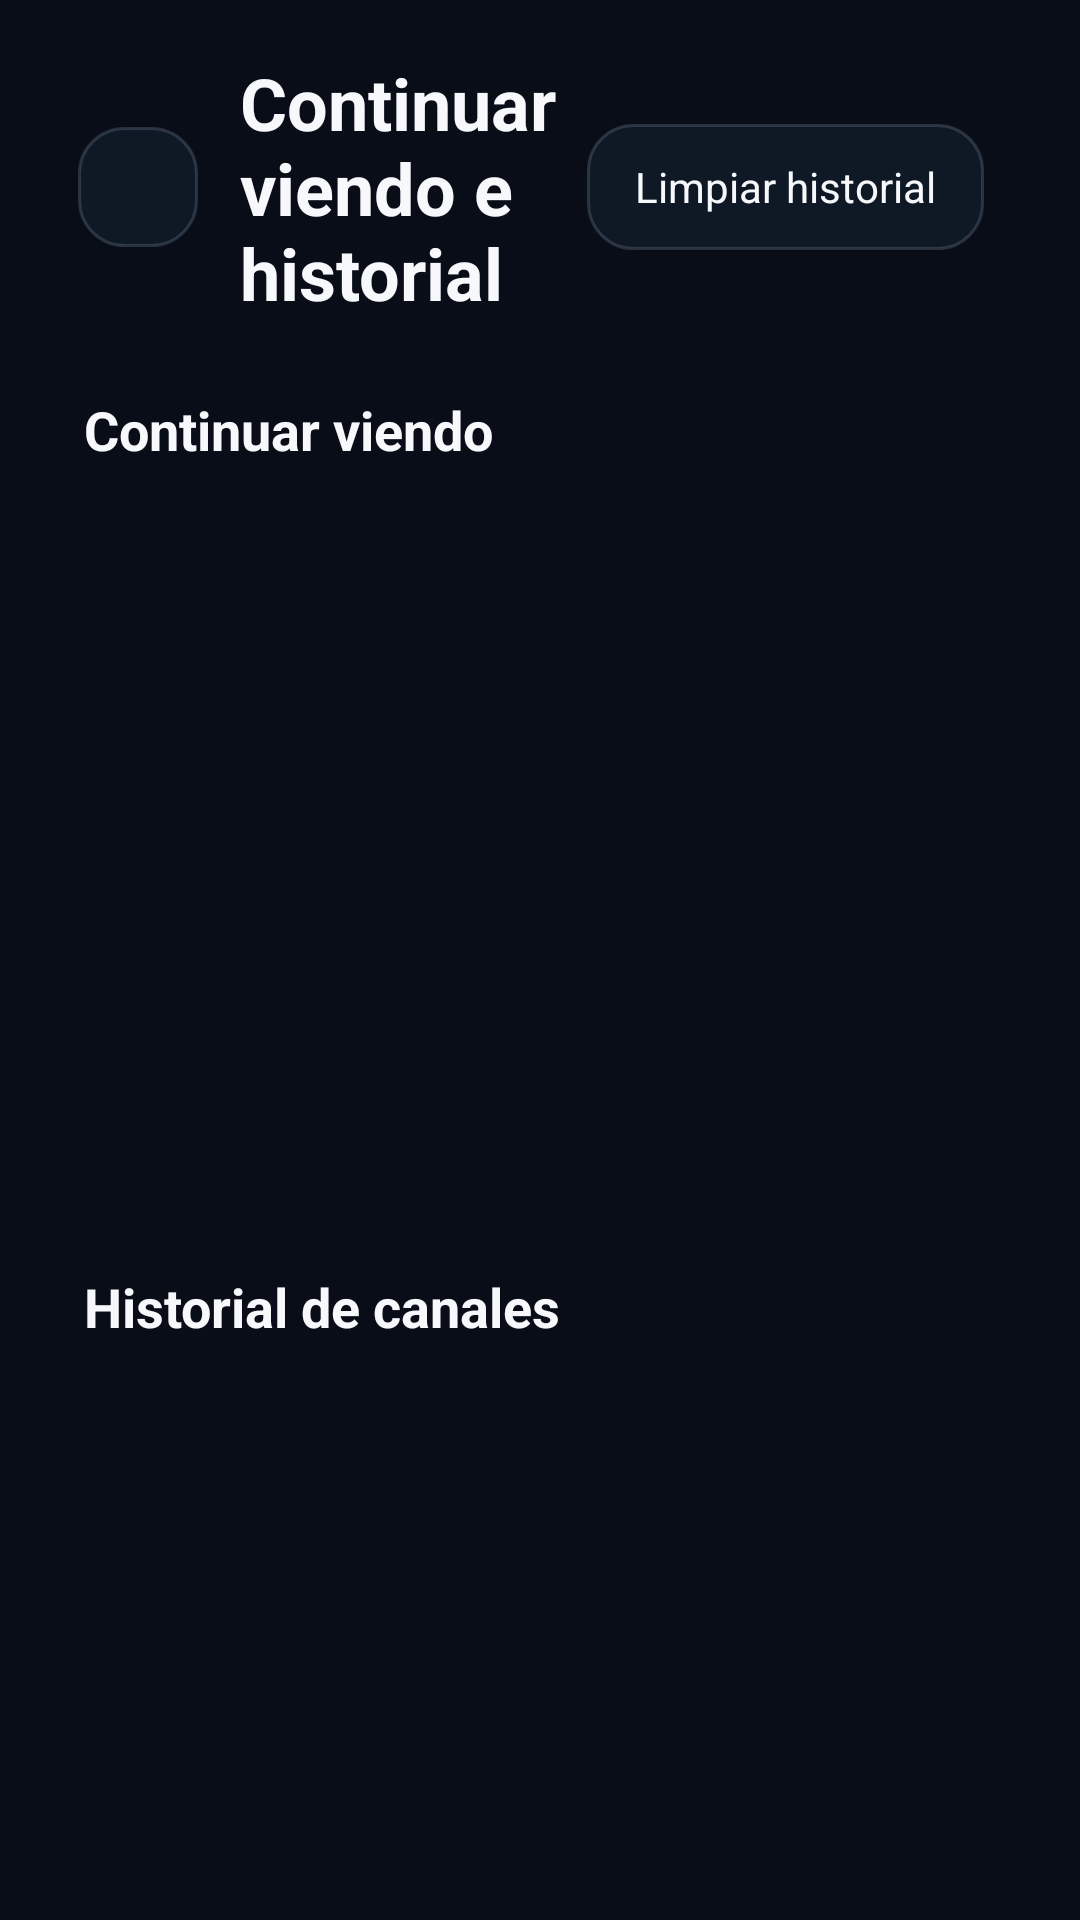

Here is an Android app screen rendered from its layout file. Give the layout XML and the strings, colors and styles it references.
<!-- AndroidManifest.xml: application theme Theme.TVMan -->
<!-- res/layout/activity_watch_history.xml -->
<?xml version="1.0" encoding="utf-8"?>
<androidx.constraintlayout.widget.ConstraintLayout
    xmlns:android="http://schemas.android.com/apk/res/android"
    xmlns:app="http://schemas.android.com/apk/res-auto"
    android:layout_width="match_parent"
    android:layout_height="match_parent"
    android:background="@color/tv_background">

    <LinearLayout
        android:id="@+id/watchHistHeader"
        android:layout_width="match_parent"
        android:layout_height="wrap_content"
        android:orientation="horizontal"
        android:gravity="center_vertical"
        android:paddingStart="26dp"
        android:paddingEnd="32dp"
        android:paddingTop="18dp"
        android:paddingBottom="12dp"
        app:layout_constraintTop_toTopOf="parent">
        <ImageView
            android:id="@+id/btnWatchHistBack"
            android:layout_width="40dp"
            android:layout_height="40dp"
            android:background="@drawable/bg_tv_player_control"
            android:clickable="true"
            android:focusable="true"
            android:padding="11dp"
            android:src="@drawable/ic_back_chevron"
            android:contentDescription="Volver"
            app:tint="@color/tv_text_primary" />
        <TextView
            android:id="@+id/txtWatchHistTitle"
            android:layout_width="0dp"
            android:layout_height="wrap_content"
            android:layout_marginStart="14dp"
            android:layout_weight="1"
            android:text="Continuar viendo e historial"
            android:textColor="@color/tv_text_primary"
            android:textSize="24sp"
            android:textStyle="bold" />
        <TextView
            android:id="@+id/btnWatchHistEdit"
            android:layout_width="wrap_content"
            android:layout_height="42dp"
            android:background="@drawable/bg_tv_player_control"
            android:clickable="true"
            android:focusable="true"
            android:gravity="center"
            android:paddingStart="16dp"
            android:paddingEnd="16dp"
            android:text="Limpiar historial"
            android:textColor="@color/tv_text_primary"
            android:textSize="14sp" />
    </LinearLayout>

    <ScrollView
        android:id="@+id/historyScroll"
        android:layout_width="match_parent"
        android:layout_height="0dp"
        android:fillViewport="true"
        android:overScrollMode="never"
        android:scrollbars="none"
        app:layout_constraintTop_toBottomOf="@id/watchHistHeader"
        app:layout_constraintBottom_toBottomOf="parent">
        <LinearLayout
            android:layout_width="match_parent"
            android:layout_height="wrap_content"
            android:orientation="vertical"
            android:paddingStart="28dp"
            android:paddingEnd="28dp"
            android:paddingTop="12dp"
            android:paddingBottom="28dp">
            <TextView
                android:layout_width="wrap_content"
                android:layout_height="wrap_content"
                android:text="Continuar viendo"
                android:textColor="@color/tv_text_primary"
                android:textSize="18sp"
                android:textStyle="bold" />
            <androidx.recyclerview.widget.RecyclerView
                android:id="@+id/rvWatchHistory"
                android:layout_width="match_parent"
                android:layout_height="236dp"
                android:layout_marginTop="10dp"
                android:clipChildren="false"
                android:clipToPadding="false"
                android:overScrollMode="never"
                android:scrollbars="none" />
            <TextView
                android:id="@+id/txtContinueEmpty"
                android:layout_width="match_parent"
                android:layout_height="56dp"
                android:gravity="center_vertical"
                android:text="No hay películas o series pendientes."
                android:textColor="@color/tv_text_muted"
                android:textSize="14sp"
                android:visibility="gone" />

            <TextView
                android:id="@+id/txtChannelHistoryTitle"
                android:layout_width="wrap_content"
                android:layout_height="wrap_content"
                android:layout_marginTop="22dp"
                android:text="Historial de canales"
                android:textColor="@color/tv_text_primary"
                android:textSize="18sp"
                android:textStyle="bold" />
            <androidx.recyclerview.widget.RecyclerView
                android:id="@+id/rvChannelHistory"
                android:layout_width="match_parent"
                android:layout_height="174dp"
                android:layout_marginTop="10dp"
                android:clipChildren="false"
                android:clipToPadding="false"
                android:overScrollMode="never"
                android:scrollbars="none" />
            <TextView
                android:id="@+id/txtChannelHistoryEmpty"
                android:layout_width="match_parent"
                android:layout_height="52dp"
                android:gravity="center_vertical"
                android:text="No hay canales reproducidos recientemente."
                android:textColor="@color/tv_text_muted"
                android:textSize="14sp"
                android:visibility="gone" />
        </LinearLayout>
    </ScrollView>

</androidx.constraintlayout.widget.ConstraintLayout>
<!-- resources referenced by this layout -->
<resources>
  <color name="tv_background">#FF080D17</color>
  <color name="tv_text_muted">#FF96A4B8</color>
  <color name="tv_text_primary">#FFF6F8FC</color>
  <!-- drawable bg_tv_player_control (drawable) -->
  <selector xmlns:android="http://schemas.android.com/apk/res/android">
      <item android:state_focused="true"><shape android:shape="rectangle"><solid android:color="#FF18283A"/><stroke android:width="2dp" android:color="#FF68D9D5"/><corners android:radius="15dp"/></shape></item>
      <item><shape android:shape="rectangle"><solid android:color="#B3131D2B"/><stroke android:width="1dp" android:color="#448594A8"/><corners android:radius="15dp"/></shape></item>
  </selector>
  <style name="Theme.TVMan" parent="Theme.AppCompat.NoActionBar">
          <item name="colorPrimary">@color/ios_blue</item>
          <item name="colorPrimaryDark">@color/black</item>
          <item name="colorAccent">@color/ios_violet</item>
  
          <item name="android:windowBackground">@color/tv_background</item>
          <item name="android:statusBarColor">@color/tv_background</item>
          <item name="android:windowLightStatusBar">false</item>
          <item name="android:navigationBarColor">@color/tv_background</item>
          <item name="android:windowLightNavigationBar">false</item>
  
          
          <item name="android:windowAnimationStyle">@style/PSAnimations</item>
  
          
          <item name="android:alertDialogTheme">@style/iOSAlertDialog</item>
          <item name="alertDialogTheme">@style/iOSAlertDialogCompat</item>
      </style>
  <item name="ios_blue" type="color">@color/tv_accent</item>
  <color name="black">#FF080D17</color>
  <item name="ios_violet" type="color">@color/tv_accent_strong</item>
  <style name="PSAnimations" parent="@android:style/Animation.Activity">
          <item name="android:activityOpenEnterAnimation">@anim/ps_enter</item>
          <item name="android:activityOpenExitAnimation">@anim/ps_exit</item>
          <item name="android:activityCloseEnterAnimation">@anim/ps_pop_enter</item>
          <item name="android:activityCloseExitAnimation">@anim/ps_pop_exit</item>
      </style>
  <style name="iOSAlertDialog" parent="@android:style/Theme.Dialog">
          <item name="android:windowBackground">@drawable/bg_dialog_ios</item>
          <item name="android:colorAccent">@color/ios_blue</item>
          <item name="android:textColorPrimary">@color/tv_text_primary</item>
          <item name="android:backgroundDimEnabled">true</item>
          <item name="android:backgroundDimAmount">0.62</item>
      </style>
  <style name="iOSAlertDialogCompat" parent="Theme.AppCompat.Dialog.Alert">
          <item name="android:windowBackground">@drawable/bg_dialog_ios</item>
          <item name="android:colorAccent">@color/ios_blue</item>
          <item name="android:textColorPrimary">@color/tv_text_primary</item>
          <item name="android:windowAnimationStyle">@style/iOSPopupAnimation</item>
      </style>
  <color name="tv_accent">#FFB792FF</color>
  <color name="tv_accent_strong">#FF8E50F5</color>
  <!-- drawable bg_dialog_ios (drawable) -->
  <?xml version="1.0" encoding="utf-8"?>
  <shape xmlns:android="http://schemas.android.com/apk/res/android" android:shape="rectangle">
      <solid android:color="@color/tv_surface_raised" />
      <stroke android:width="1dp" android:color="@color/tv_outline" />
      <corners android:radius="20dp" />
  </shape>
  <style name="iOSPopupAnimation" parent="@android:style/Animation.Dialog">
          <item name="android:windowEnterAnimation">@anim/ps_dialog_in</item>
          <item name="android:windowExitAnimation">@anim/ps_dialog_out</item>
      </style>
  <color name="tv_surface_raised">#FF1A2943</color>
  <color name="tv_outline">#FF35445E</color>
</resources>
